Run: headless pygame with SDL's dummy video driver; simulated clock (each Clock.tick advances the game by its frame time, no real sleeping); random seed 0; keys injected as events and as key.get_pressed() state; no mouse input.
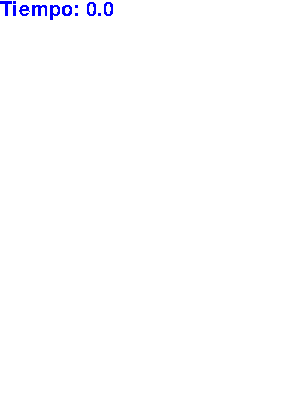
Frame 1 of 4 · flips 1–60 · no input
Frame 2 of 4 · flips 61–180 · tapped SPACE, RETURN · held RIGHT (→), D · screen unchanged from frame 1, image omitted
Frame 3 of 4 · flips 181–300 · held DOWN (↓), S · screen unchanged from frame 2, image omitted
Frame 4 of 4 · flips 301–420 · held LEFT (←), A, UP (↑), W · screen unchanged from frame 3, image omitted

The pygame program that drew these frames:

import pygame, sys
from pygame.locals import *

pygame.init()
ventana = pygame.display.set_mode((300, 400))
pygame.display.set_caption("Texto")
aux = 1

miFuente = pygame.font.SysFont("Arial", 30)
while True:
    ventana.fill((255, 255, 255))
    Tiempo = pygame.time.get_ticks()/1000
    if aux == Tiempo:
        print(Tiempo)
        aux += 1

    for event in pygame.event.get():
        if event.type == QUIT:
            pygame.quit()
            sys.exit()
    contador = miFuente.render("Tiempo: "+ str(Tiempo), 0, (0, 0, 255))
    ventana.blit(contador, (0, 0))
    pygame.display.update()
